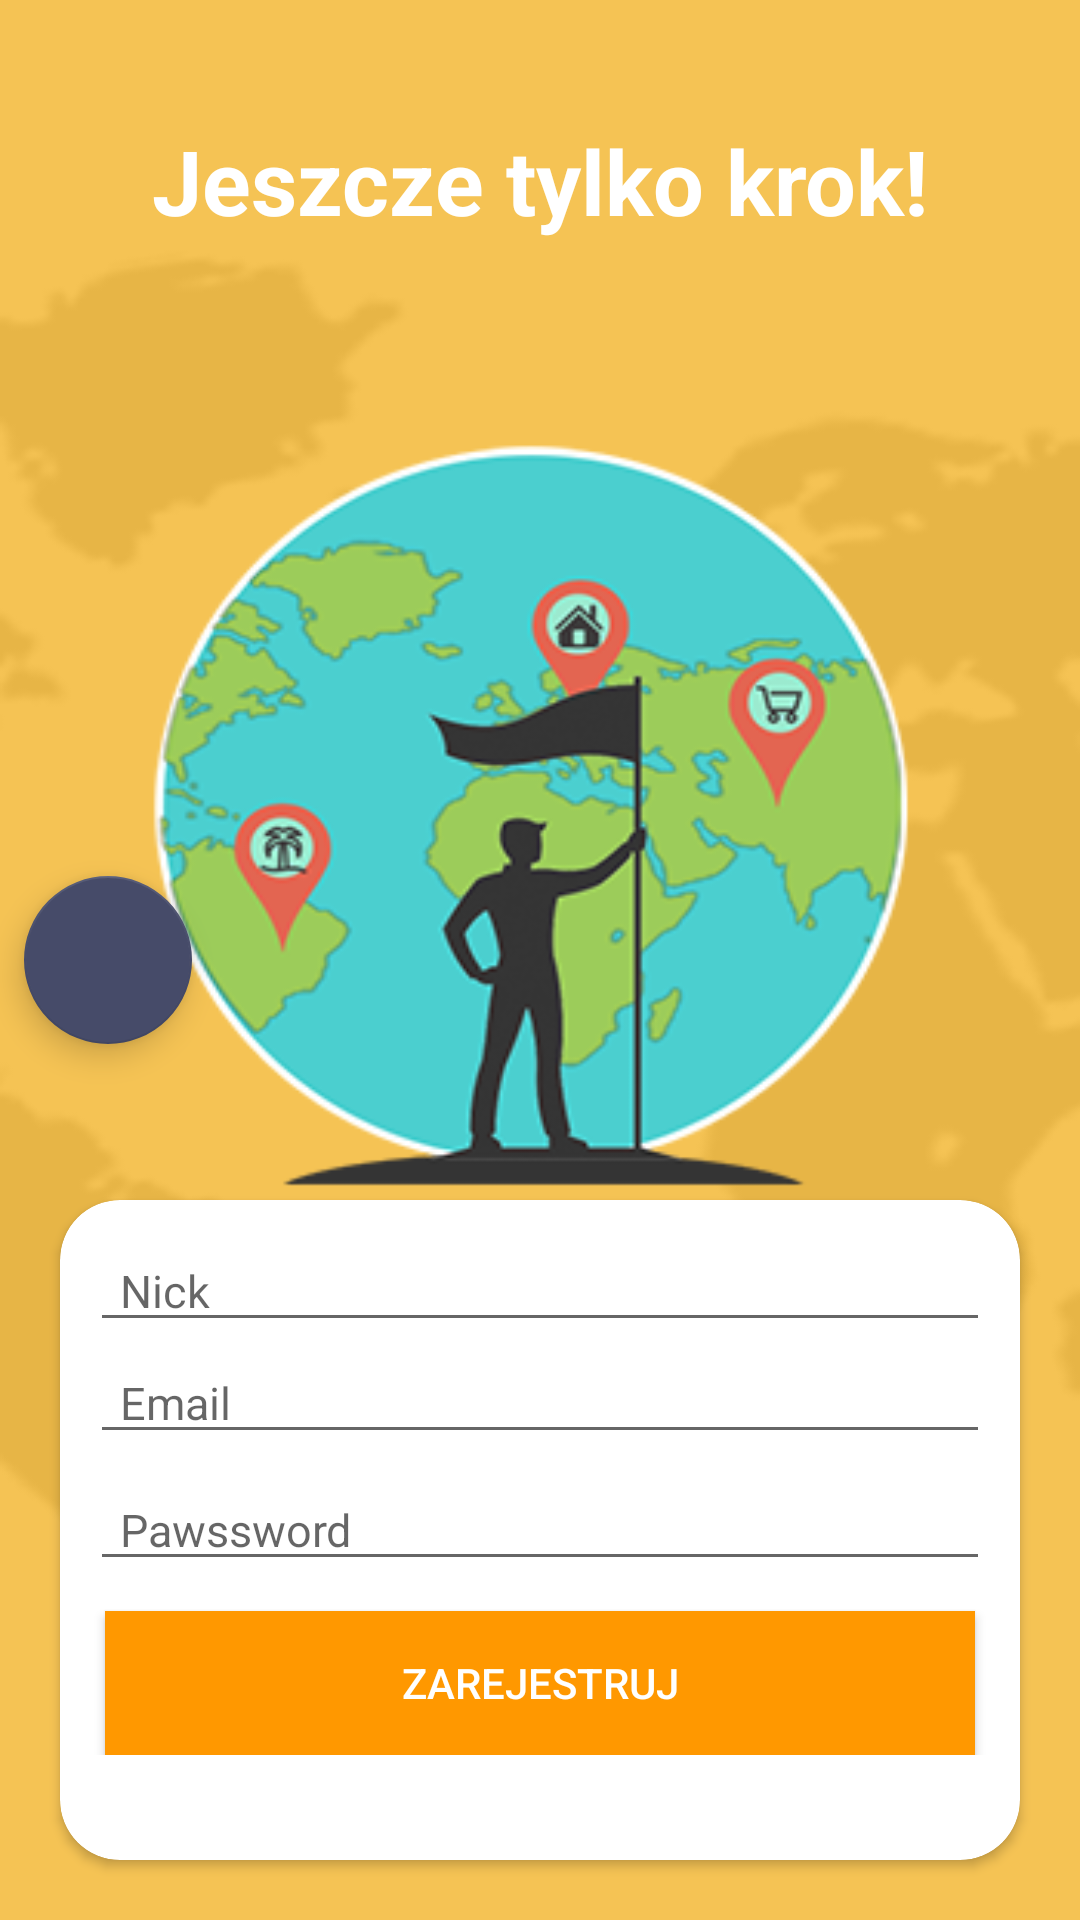

Android layout source for this screen:
<!-- AndroidManifest.xml: application theme AppTheme -->
<!-- res/layout/activity_registration.xml -->
<?xml version="1.0" encoding="utf-8"?>
<androidx.constraintlayout.widget.ConstraintLayout xmlns:android="http://schemas.android.com/apk/res/android"
    xmlns:app="http://schemas.android.com/apk/res-auto"
    xmlns:tools="http://schemas.android.com/tools"
    android:layout_width="match_parent"
    android:background="@drawable/tlox"
    android:layout_height="match_parent">
    <TextView
        android:text="@string/jeszcze_tylko_krok"
        android:textAlignment="center"
        android:textSize="30sp"
        android:textColor="@android:color/white"
        style="@style/TextAppearance.AppCompat.Headline"
        android:layout_width="match_parent"
        android:layout_height="wrap_content"
        android:layout_marginStart="8dp"
        android:layout_marginTop="40dp"
        android:layout_marginEnd="8dp"
        android:textStyle="bold"
        app:layout_constraintEnd_toEndOf="parent"
        app:layout_constraintStart_toStartOf="parent"
        app:layout_constraintTop_toTopOf="parent" />
    <androidx.cardview.widget.CardView
        android:layout_width="match_parent"
        android:layout_height="220dp"
        android:layout_margin="20dp"
        android:layout_marginStart="8dp"
        android:layout_marginEnd="8dp"
        android:layout_marginBottom="8dp"
        android:elevation="2dp"
        android:padding="5dp"

        app:cardCornerRadius="20dp"
        app:layout_constraintBottom_toBottomOf="parent"
        app:layout_constraintEnd_toEndOf="parent"
        app:layout_constraintStart_toStartOf="parent">
        
        <LinearLayout

            android:layout_width="match_parent"
            android:layout_height="wrap_content"
            android:layout_margin="10dp"
            android:orientation="vertical">

            <EditText
                android:id="@+id/nick_registration"
                android:layout_width="match_parent"
                android:layout_height="match_parent"
                android:hint="@string/nick"
                android:inputType="text"
                android:paddingStart="10dp"
                android:textColor="#000"
                android:textSize="15sp"
                android:importantForAutofill="no" tools:targetApi="o"/>

            <EditText
                android:id="@+id/email_registration"
                android:layout_width="match_parent"
                android:layout_height="match_parent"
                android:hint="@string/email"
                android:inputType="textEmailAddress"
                android:paddingStart="10dp"
                android:textColor="#000"

                android:textSize="15sp"
                android:importantForAutofill="no" tools:targetApi="o"/>

            <EditText
                android:id="@+id/password_registration"
                android:layout_width="match_parent"
                android:layout_height="match_parent"
                android:layout_marginTop="5dp"
                android:hint="@string/pawsswords"
                android:inputType="textPassword"
                android:paddingStart="10dp"
                android:textColor="#000"

                android:textSize="15sp"
                android:importantForAutofill="no" tools:targetApi="o"/>

            <Button
                android:id="@+id/registration"
                android:layout_width="match_parent"
                android:layout_height="wrap_content"
                android:layout_marginStart="5dp"
                android:layout_marginTop="10dp"
                android:layout_marginEnd="5dp"
                android:background="@color/colorPrimaryDark"
                android:shadowRadius="1.2"
                android:text="@string/zarejestruj"
                android:textColor="@android:color/white"
                android:theme="@style/button" />
        </LinearLayout>

    </androidx.cardview.widget.CardView>
    />

    <com.google.android.material.floatingactionbutton.FloatingActionButton
        android:id="@+id/fab_back"
        android:layout_width="wrap_content"
        android:layout_height="wrap_content"
        android:layout_marginStart="8dp"
        android:layout_marginTop="8dp"
        android:layout_marginBottom="8dp"
        android:src="@drawable/ic_arrow_back_black_24dp"
        app:layout_constraintBottom_toBottomOf="parent"
        app:layout_constraintStart_toStartOf="parent"
        app:layout_constraintTop_toTopOf="parent"
        app:maxImageSize="50dp" />
</androidx.constraintlayout.widget.ConstraintLayout>
<!-- resources referenced by this layout -->
<resources>
  <color name="colorPrimaryDark">#FF9800</color>
  <color name="whiteopacity">#6FFFFFFF</color>
  <!-- drawable tlox: png bitmap (drawable-v24, 64003 bytes) -->
  <string name="email">Email</string>
  <string name="jeszcze_tylko_krok">Jeszcze tylko krok!</string>
  <string name="nick">Nick</string>
  <string name="pawsswords">Pawssword</string>
  <string name="zarejestruj">Zarejestruj</string>
  <style name="button">
          <item name="android:radius">100dp</item>
  
      </style>
  <style name="AppTheme" parent="Theme.AppCompat.Light.DarkActionBar">
          
  
          <item name="colorPrimary">@color/colorPrimaryDark</item>
          <item name="actionBarSize">40dp</item>
          <item name="colorPrimaryDark">@color/colorPrimaryDark</item>
          <item name="colorAccent">@color/colorAccent</item>
      </style>
  <color name="colorAccent">#464B69</color>
</resources>
